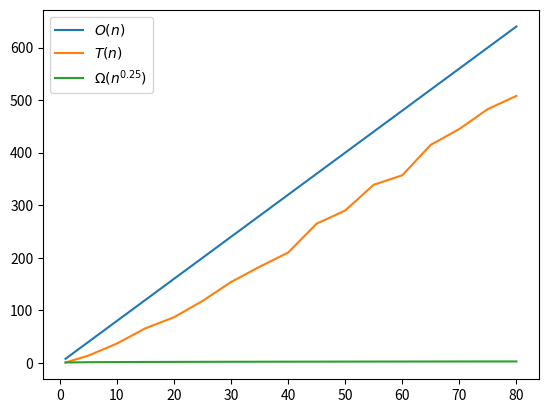

Python code for this plot:
""""
[redacted]
01 de Oct de 2022
"""
import math
import matplotlib.pyplot as plt
def T(n):
  if n<=1:
    return 1
  else:
    return T(math.floor(n/3))+T(math.floor(2*n/3))+n


def O(n):
  return 8*n

def Omega(n):
  return math.pow(n,0.25)

lista = [1,5,10,15,20,25,30,35,40,45,50,55,60,65,70,75,80]
listaO = list(map(lambda x: O(x), lista))
listaOmega = list(map(lambda x: Omega(x),lista))
listaT = list(map(lambda x: T(x),lista))

plt.figure(dpi=200)
plt.plot(lista,listaO,label=r"$O(n)$")
plt.plot(lista,listaT,label=r"$T(n)$")
plt.plot(lista,listaOmega,label=r"$\Omega(n^{0.25})$")
plt.legend()
plt.savefig("grafica.png")
